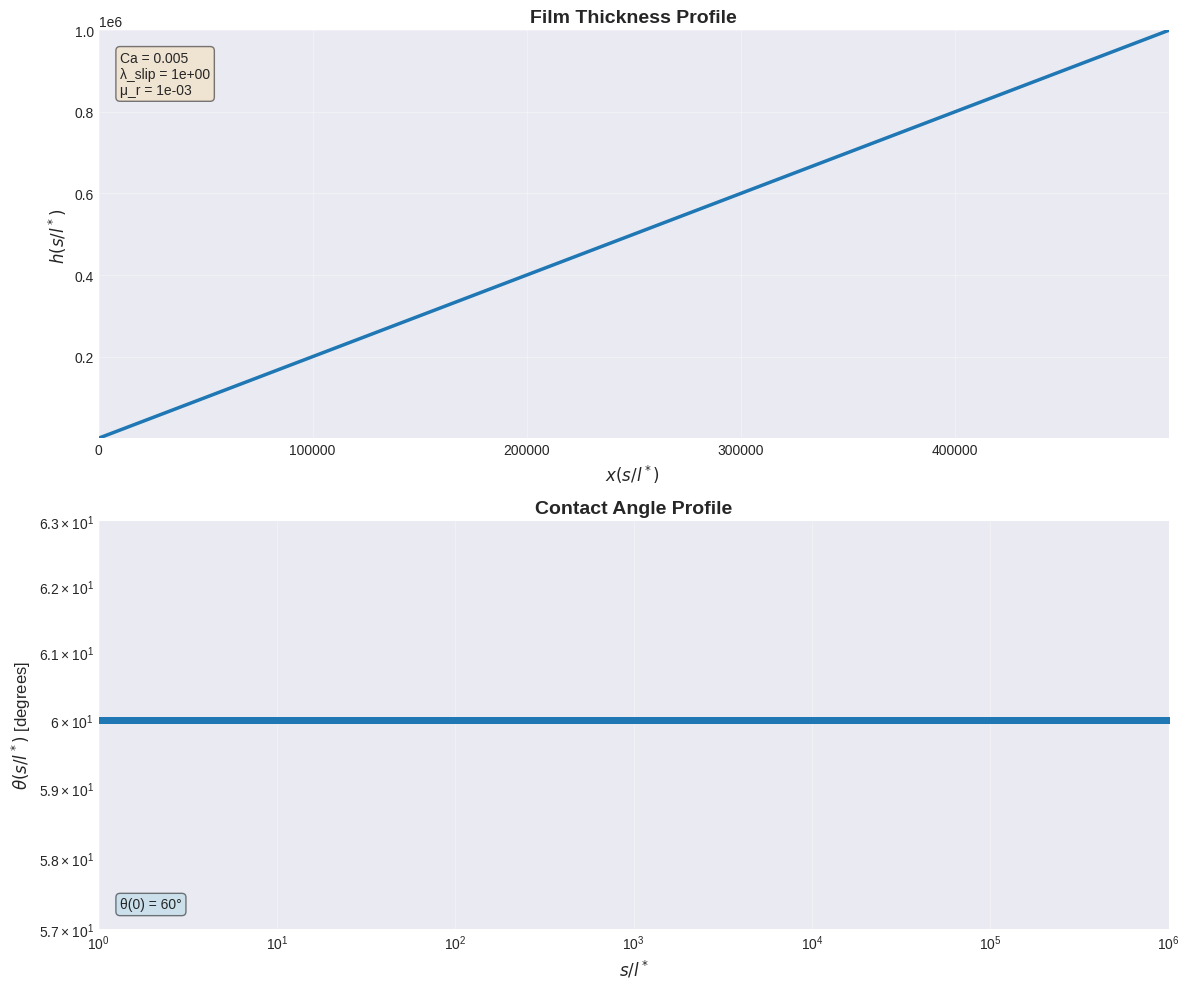

Recreate this plot in Python.
"""
Generalized Lubrication Equations (GLE) Solver for Plate Withdrawal Problem

This code solves the GLE system for a vertical plate withdrawing from a liquid bath.
The vertical plate geometry is why the gravitational term appears as np.cos(theta) in the
momentum equation (line 51) - gravity acts vertically downward.

PHYSICAL PROBLEM:
- A vertical plate is withdrawn from a liquid bath at constant velocity
- A thin liquid film is entrained on the plate surface
- Near the contact line, molecular-scale physics becomes important
- The GLE system captures the transition from molecular to continuum scales

ODE SYSTEM (3 coupled equations):
  dh/ds = sin(θ)                                               [Kinematic condition]
  dθ/ds = ω                                                    [Geometric relation]  
  dω/ds = 3*Ca*f(θ,μᵣ)/(h*(h+c*λ)) - cos(θ)/l_cap²          [Momentum balance + gravity]

Where:
- s: arc length coordinate along the interface (integration variable)
- h(s): film thickness profile
- θ(s): interface angle with respect to the substrate
- ω(s): interface curvature (dθ/ds)
- Ca: Capillary number (viscous/surface tension forces ratio)
- λ: slip length (molecular scale parameter)
- c: finite-angle slip-cutoff coefficient c(θₑ,μᵣ)
- μᵣ: viscosity ratio (gas/liquid)
- f(θ,μᵣ): viscous dissipation function from wedge flow analysis
- l_cap: capillary length

BOUNDARY CONDITIONS:
- At s = λ_slip (contact line): h(λ_slip) = λ_slip, θ(λ_slip) = θ₀
- At s = s_max (far field): ω(s_max) = 0 (flat far-field assumption)

INTEGRATION DOMAIN:
- Integration proceeds from s = λ_slip to s = s_max
- This avoids the contact line singularity at s = 0
- The slip length λ_slip provides the molecular cutoff scale
"""

import numpy as np
import matplotlib.pyplot as plt
from scipy.integrate import solve_bvp
import os
import sys
from functools import partial

# Parameters for vertical plate withdrawal
Ca = 0.005  # Capillary number
mu_r = 1e-3 # \mu_g/\mu_l (viscosity ratio: gas/liquid)

# Length scales for normalization
# NOTE: This implementation uses slip length normalization (lambda_slip = 1)
# All dimensional lengths are normalized by the slip length:
# - h, s are in units of lambda_slip  
# - l_cap is the dimensionless capillary length = l_cap_dimensional/lambda_slip_dimensional
# Alternatively, capillary length normalization can be used by setting l_cap = 1
lambda_slip = 1e0  # Slip length (= 1 for normalization by slip length)
c_slip = 3.0       # Legacy small-angle, one-phase cutoff used by this fixture
l_cap = 1e6 # Dimensionless capillary length (l_cap_dim/lambda_slip_dim) - controls gravity effects in vertical plate
s_max = l_cap # maximum s/l* -> for receeding cases, to capture the dip, we need to go beyond the capillary length

N_grid = min(1000000, int(s_max/lambda_slip)) # Number of grid points (s_max/lambda_slip in dimensionless units)

# Initial conditions  
h0 = lambda_slip  # h at s = lambda_slip (film thickness at start of domain)
theta0 = np.pi/3  # theta at s = lambda_slip (contact angle at start of domain)
omega_at_smax = 0  # omega at s = s_max (curvature at far field, typically 0 for flat far-field)


# Define f1, f2, and f3 functions
def f1(theta):
    return theta**2 - np.sin(theta)**2

def f2(theta):
    return theta - np.sin(theta) * np.cos(theta)

def f3(theta):
    return theta * (np.pi - theta) + np.sin(theta)**2

# Define f(theta, mu_r) function
def f(theta, mu_r):
    numerator = 2 * np.sin(theta)**3 * (mu_r**2 * f1(theta) + 2 * mu_r * f3(theta) + f1(np.pi - theta))
    denominator = 3 * (mu_r * f1(theta) * f2(np.pi - theta) + f1(np.pi - theta) * f2(theta))
    return numerator / denominator

# Define the coupled ODEs system with state: y = [h, theta, omega]
def GLE(s, y):
    h, theta, omega = y
    dh_ds = np.sin(theta)                                                    # Kinematic condition
    dtheta_ds = omega                                                        # Geometric relation
    domega_ds = 3 * Ca * f(theta, mu_r) / (h * (h + c_slip * lambda_slip)) - np.cos(theta)/l_cap**2  # Momentum balance + gravity
    return [dh_ds, dtheta_ds, domega_ds]

# Set up the solver parameters
# Boundary value problem with 3 boundary conditions (all fixed):
# 1. h(s=lambda_slip) = h0 = lambda_slip  [film thickness at contact line]
# 2. theta(s=lambda_slip) = theta0        [contact angle at contact line]  
# 3. omega(s=s_max) = omega_at_smax       [curvature at far field, typically 0]
# The solver iteratively adjusts the solution to satisfy all three BCs simultaneously

def boundary_conditions(ya, yb, omega_bc):
    # ya corresponds to s = lambda_slip (start of domain)
    # yb corresponds to s = s_max (end of domain)
    h_a, theta_a, omega_a = ya 
    h_b, theta_b, omega_b = yb 
    return [
        h_a - h0,              # h(lambda_slip) = h0 = lambda_slip
        theta_a - theta0,      # theta(lambda_slip) = theta0
        omega_b - omega_bc     # omega(s_max) = omega_bc (from DNS or set to 0)
    ]

def run_solver_and_plot(GUI=False, output_dir='output'):
    """Run the GLE solver for vertical plate withdrawal and either display or save plots

    Args:
        GUI (bool): If True, display plots. If False, save to files.
        output_dir (str): Directory to save plots when GUI=False

    Returns:
        tuple: (solution, s_values, h_values, theta_values, w_values)
    """
    # Set matplotlib backend based on GUI parameter
    if not GUI:
        import matplotlib
        matplotlib.use('Agg')  # Use non-interactive backend

    # Create output directory if it doesn't exist (always create for CSV)
    os.makedirs(output_dir, exist_ok=True)

    # Initial guess for the solution
    s_range_local = np.logspace(np.log10(lambda_slip), np.log10(s_max), N_grid)  # Define the range of s
    y_guess_local = np.zeros((3, s_range_local.size))  # Initial guess for [theta, w, h]
    y_guess_local[0, :] = np.logspace(np.log10(h0), np.log10(s_max), s_range_local.size)  # Logarithmic guess for h from h0 to s_max
    y_guess_local[1, :] = theta0  # Initial guess for theta
    y_guess_local[2, :] = 0          # Initial guess for omega

    # Solve the ODEs
    # Use partial to pass omega_bc as a parameter to boundary_conditions
    bc_with_omega_bc = partial(boundary_conditions, omega_bc=omega_at_smax)
    solution = solve_bvp(GLE, bc_with_omega_bc, s_range_local, y_guess_local, max_nodes=1000000)

    # Extract the solution
    s_values_local = solution.x
    h_values_local, theta_values_local, omega_values_local = solution.y
    theta_values_deg = theta_values_local*180/np.pi

    # Convert s to x. dx = cos(theta) ds
    x_values_local = np.zeros_like(s_values_local)
    theta_mid = (theta_values_local[:-1] + theta_values_local[1:]) / 2
    x_values_local[1:] = np.cumsum(np.diff(s_values_local) * np.cos(theta_mid))

    # Plot the results with nice styling
    plt.style.use('seaborn-v0_8-darkgrid')

    # Define color
    solver_color = '#1f77b4'  # Blue

    # First create the combined plot
    fig, (ax1, ax2) = plt.subplots(2, 1, figsize=(12, 10))

    # Plot h(x)
    ax1.plot(x_values_local, h_values_local, '-',
             color=solver_color, linewidth=2.5)
    ax1.set_xlabel('$x(s/l^*)$ ', fontsize=12)
    ax1.set_ylabel('$h(s/l^*)$ ', fontsize=12)
    ax1.set_title('Film Thickness Profile', fontsize=14, fontweight='bold')
    ax1.grid(True, alpha=0.3)
    ax1.set_xlim(0, np.max(x_values_local))
    ax1.set_ylim(np.min(h_values_local), np.max(h_values_local))

    # Add text box with parameters
    textstr = f'Ca = {Ca}\nλ_slip = {lambda_slip:.0e}\nμ_r = {mu_r:.0e}'
    props = dict(boxstyle='round', facecolor='wheat', alpha=0.5)
    ax1.text(0.02, 0.95, textstr, transform=ax1.transAxes, fontsize=10,
             verticalalignment='top', bbox=props)

    # Plot theta(s)
    ax2.plot(s_values_local, theta_values_deg, '.',
             color=solver_color, linewidth=2.5)
    ax2.set_xlabel('$s/l^*$', fontsize=12)
    ax2.set_ylabel('$\\theta(s/l^*)$ [degrees]', fontsize=12)
    ax2.set_title('Contact Angle Profile', fontsize=14, fontweight='bold')
    ax2.grid(True, alpha=0.3)
    ax2.set_xlim(lambda_slip, s_max)
    ax2.set_ylim(np.min(theta_values_deg), np.max(theta_values_deg))
    # log-log for ax2
    ax2.set_xscale('log')
    ax2.set_yscale('log')

    # Add initial condition text
    ax2.text(0.02, 0.05, f'θ(0) = {theta0*180/np.pi:.0f}°', transform=ax2.transAxes, fontsize=10,
             bbox=dict(boxstyle='round', facecolor='lightblue', alpha=0.5))

    plt.tight_layout()

    if GUI:
        plt.show()
    else:
        plt.savefig(os.path.join(output_dir, 'GLE_profiles.png'), dpi=300, bbox_inches='tight')
        plt.close()

    # Save data to CSV file
    csv_data = np.column_stack((s_values_local, h_values_local, theta_values_local))
    csv_path = os.path.join(output_dir, 'data-python.csv')
    np.savetxt(csv_path, csv_data, delimiter=',', header='s,h,theta', comments='')
    print(f"Data saved to: {csv_path}")

    return solution, s_values_local, h_values_local, theta_values_local, omega_values_local

# Main execution
if __name__ == "__main__":
    # Check for command line argument
    gui_mode = False  # Default is no GUI
    if len(sys.argv) > 1 and sys.argv[1] == '--gui':
        gui_mode = True

    solution, s_values_final, h_values_final, theta_values_final, omega_values_final = run_solver_and_plot(GUI=gui_mode)

    print(f"Solution converged: {solution.success}")
    print(f"Number of iterations: {solution.niter}")

    if not gui_mode:
        print("Plot saved to: output/GLE_profiles.png")


# Note: difference between this code and the ones from our [coalleauges](https://doi.org/10.1140/epjs/s11734-024-01443-5) is that we are solving for a specific control parameter whereas they use continuation method to track solution branches as parameters vary.
